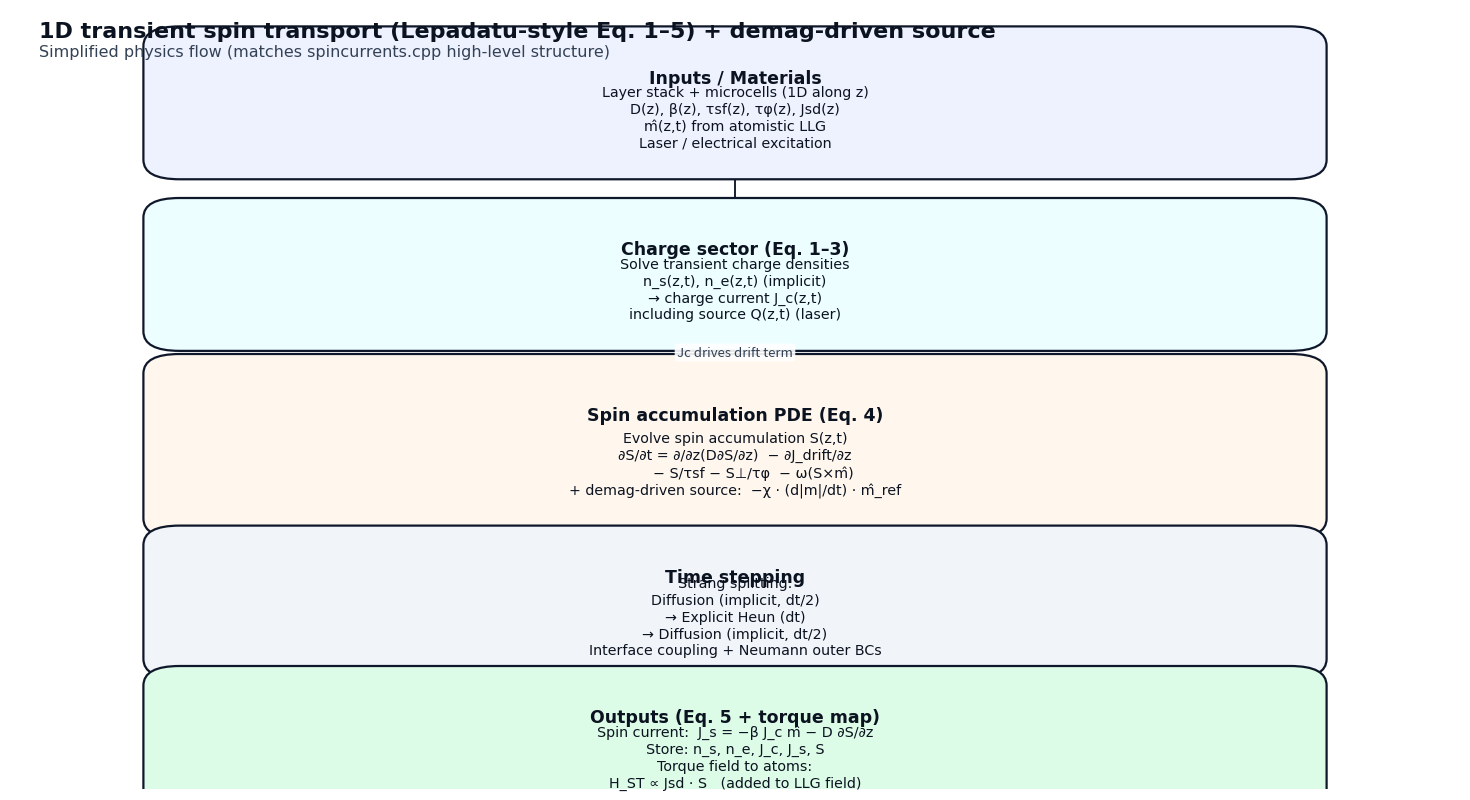

Here is the Python script that generated this plot:
#!/usr/bin/env python3
"""
Generate a simplified, publication-style flowchart for the 1D transient
spin-transport model (Lepadatu Eq. 1–5 style) with an added demag-driven
spin-accumulation source term.

Output PNG(s) intended for quick communication of the physics, not code detail.

No external deps beyond matplotlib.
"""

from __future__ import annotations

import argparse
from dataclasses import dataclass
from typing import Optional, Tuple, List

import matplotlib.pyplot as plt
from matplotlib.patches import FancyBboxPatch, FancyArrowPatch


@dataclass
class Node:
    key: str
    title: str
    body: str
    xy: Tuple[float, float]
    wh: Tuple[float, float]
    fc: str
    ec: str = "#0F172A"


@dataclass
class Link:
    a: str
    b: str
    label: Optional[str] = None


def _box(ax, n: Node):
    x, y = n.xy
    w, h = n.wh
    patch = FancyBboxPatch(
        (x - w / 2, y - h / 2),
        w,
        h,
        boxstyle="round,pad=0.018,rounding_size=0.025",
        linewidth=1.6,
        edgecolor=n.ec,
        facecolor=n.fc,
    )
    ax.add_patch(patch)

    ax.text(
        x,
        y + h * 0.20,
        n.title,
        ha="center",
        va="center",
        fontsize=12.5,
        weight="bold",
        color="#0B1220",
        family="DejaVu Sans",
    )
    ax.text(
        x,
        y - h * 0.12,
        n.body,
        ha="center",
        va="center",
        fontsize=10.3,
        color="#0B1220",
        family="DejaVu Sans",
        linespacing=1.25,
    )


def _anchor(n: Node, which: str) -> Tuple[float, float]:
    x, y = n.xy
    w, h = n.wh
    if which == "top":
        return (x, y + h / 2)
    if which == "bottom":
        return (x, y - h / 2)
    if which == "left":
        return (x - w / 2, y)
    if which == "right":
        return (x + w / 2, y)
    raise ValueError(which)


def _arrow(ax, na: Node, nb: Node, label: Optional[str]):
    # Always draw vertical arrows top→bottom in this diagram.
    p1 = _anchor(na, "bottom")
    p2 = _anchor(nb, "top")
    arr = FancyArrowPatch(
        p1,
        p2,
        arrowstyle="-|>",
        mutation_scale=16,
        linewidth=1.35,
        color="#0F172A",
        connectionstyle="arc3,rad=0.0",
    )
    ax.add_patch(arr)
    if label:
        ax.text(
            (p1[0] + p2[0]) / 2,
            (p1[1] + p2[1]) / 2,
            label,
            ha="center",
            va="center",
            fontsize=9.5,
            color="#334155",
            bbox=dict(boxstyle="round,pad=0.18", fc="white", ec="none", alpha=0.9),
        )


def build_nodes() -> Tuple[List[Node], List[Link]]:
    # This is intentionally “physics first”, aligned to a Lepadatu-style
    # drift–diffusion formulation (often presented as Eq. 1–5).
    nodes = [
        Node(
            key="inputs",
            title="Inputs / Materials",
            body=(
                "Layer stack + microcells (1D along z)\n"
                "D(z), β(z), τsf(z), τφ(z), Jsd(z)\n"
                "m̂(z,t) from atomistic LLG\n"
                "Laser / electrical excitation"
            ),
            xy=(0.5, 0.88),
            wh=(0.78, 0.16),
            fc="#EEF2FF",
        ),
        Node(
            key="charge",
            title="Charge sector (Eq. 1–3)",
            body=(
                "Solve transient charge densities\n"
                "n_s(z,t), n_e(z,t) (implicit)\n"
                "→ charge current J_c(z,t)\n"
                "including source Q(z,t) (laser)"
            ),
            xy=(0.5, 0.66),
            wh=(0.78, 0.16),
            fc="#ECFEFF",
        ),
        Node(
            key="spin_pde",
            title="Spin accumulation PDE (Eq. 4)",
            body=(
                "Evolve spin accumulation S(z,t)\n"
                "∂S/∂t = ∂/∂z(D∂S/∂z)  − ∂J_drift/∂z\n"
                "        − S/τsf − S⊥/τφ  − ω(S×m̂)\n"
                "+ demag-driven source:  −χ · (d|m|/dt) · m̂_ref"
            ),
            xy=(0.5, 0.44),
            wh=(0.78, 0.20),
            fc="#FFF7ED",
        ),
        Node(
            key="numerics",
            title="Time stepping",
            body=(
                "Strang splitting:\n"
                "Diffusion (implicit, dt/2)\n"
                "→ Explicit Heun (dt)\n"
                "→ Diffusion (implicit, dt/2)\n"
                "Interface coupling + Neumann outer BCs"
            ),
            xy=(0.5, 0.24),
            wh=(0.78, 0.16),
            fc="#F1F5F9",
        ),
        Node(
            key="outputs",
            title="Outputs (Eq. 5 + torque map)",
            body=(
                "Spin current:  J_s = −β J_c m̂ − D ∂S/∂z\n"
                "Store: n_s, n_e, J_c, J_s, S\n"
                "Torque field to atoms:\n"
                "H_ST ∝ Jsd · S   (added to LLG field)"
            ),
            xy=(0.5, 0.06),
            wh=(0.78, 0.16),
            fc="#DCFCE7",
        ),
    ]

    links = [
        Link("inputs", "charge"),
        Link("charge", "spin_pde", label="Jc drives drift term"),
        Link("spin_pde", "numerics"),
        Link("numerics", "outputs"),
    ]
    return nodes, links


def main():
    ap = argparse.ArgumentParser()
    ap.add_argument("--out", default="spincurrents-flowchart-lite.png")
    ap.add_argument("--dpi", type=int, default=260)
    args = ap.parse_args()

    nodes, links = build_nodes()
    by_key = {n.key: n for n in nodes}

    fig = plt.figure(figsize=(14.5, 7.8))
    ax = fig.add_axes([0, 0, 1, 1])
    ax.set_xlim(0, 1)
    ax.set_ylim(0, 1)
    ax.axis("off")

    # Title
    ax.text(
        0.02,
        0.985,
        "1D transient spin transport (Lepadatu-style Eq. 1–5) + demag-driven source",
        ha="left",
        va="top",
        fontsize=16,
        weight="bold",
        color="#0B1220",
        family="DejaVu Sans",
    )
    ax.text(
        0.02,
        0.955,
        "Simplified physics flow (matches spincurrents.cpp high-level structure)",
        ha="left",
        va="top",
        fontsize=11.5,
        color="#334155",
        family="DejaVu Sans",
    )

    # Links underneath
    for lk in links:
        _arrow(ax, by_key[lk.a], by_key[lk.b], lk.label)

    # Nodes on top
    for n in nodes:
        _box(ax, n)

    fig.savefig(args.out, dpi=args.dpi, bbox_inches="tight")
    print(f"Wrote {args.out}")


if __name__ == "__main__":
    main()
